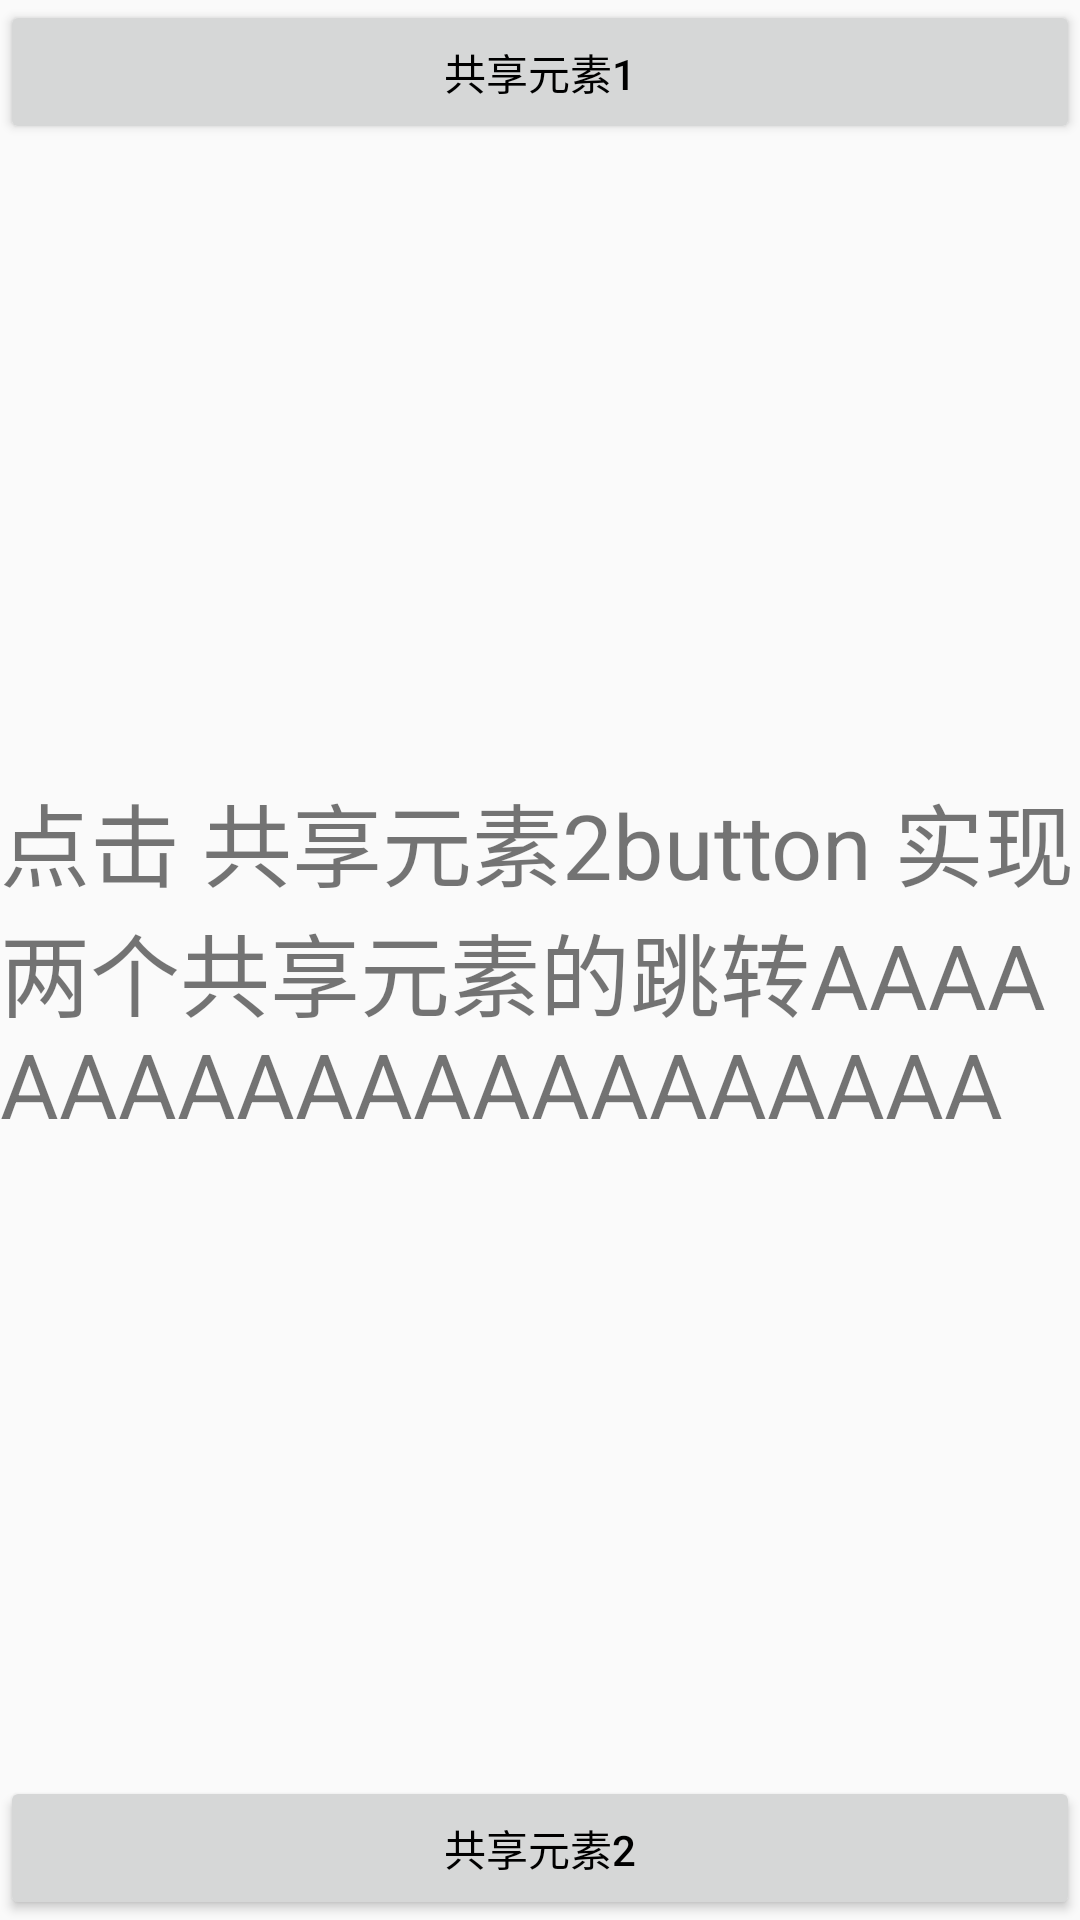

Android layout source for this screen:
<!-- AndroidManifest.xml: application theme AppTheme.toolbar -->
<!-- res/layout/activity_new.xml -->
<?xml version="1.0" encoding="utf-8"?>
<RelativeLayout xmlns:android="http://schemas.android.com/apk/res/android"
    android:layout_width="match_parent"
    android:layout_height="match_parent"
    android:orientation="vertical">

    <Button
        android:id="@+id/button1"
        android:layout_width="match_parent"
        android:layout_height="wrap_content"
        android:transitionName="shareName"
        android:textColor="#000000"
        android:text="共享元素1"/>

    <TextView
        android:layout_width="wrap_content"
        android:layout_height="wrap_content"
        android:layout_centerVertical="true"
        android:textSize="30dp"
        android:text="点击 共享元素2button 实现两个共享元素的跳转AAAAAAAAAAAAAAAAAAAAA"/>

    <Button
        android:id="@+id/button2"
        android:layout_width="match_parent"
        android:layout_height="wrap_content"
        android:transitionName="shareName2"
        android:textColor="#000000"
        android:layout_gravity="bottom"
        android:layout_alignParentBottom="true"
        android:text="共享元素2"/>
</RelativeLayout>
<!-- resources referenced by this layout -->
<resources>
  <style name="AppTheme.toolbar" parent="AppTheme2">
          <item name="android:colorActivatedHighlight">@color/primary_dark</item>
          <item name="android:navigationBarColor">@color/primary_dark</item>
      </style>
  <style name="AppTheme2" parent="Theme.AppCompat.Light.NoActionBar">
          
          
          <item name="android:colorPrimary">@color/primary</item>
          
          <item name="android:colorPrimaryDark">@color/primary_dark</item>
          
          <item name="android:colorAccent">@color/accent</item>
          <item name="android:textColorPrimary">@color/textcolor</item>
          <item name="android:overlapAnchor">false</item>
          <item name="overlapAnchor">false</item>
      </style>
  <color name="primary_dark">#CD69C9</color>
  <color name="primary">#CD96CD</color>
  <color name="accent">#CD00CD</color>
  <color name="textcolor">#ffffff</color>
</resources>
